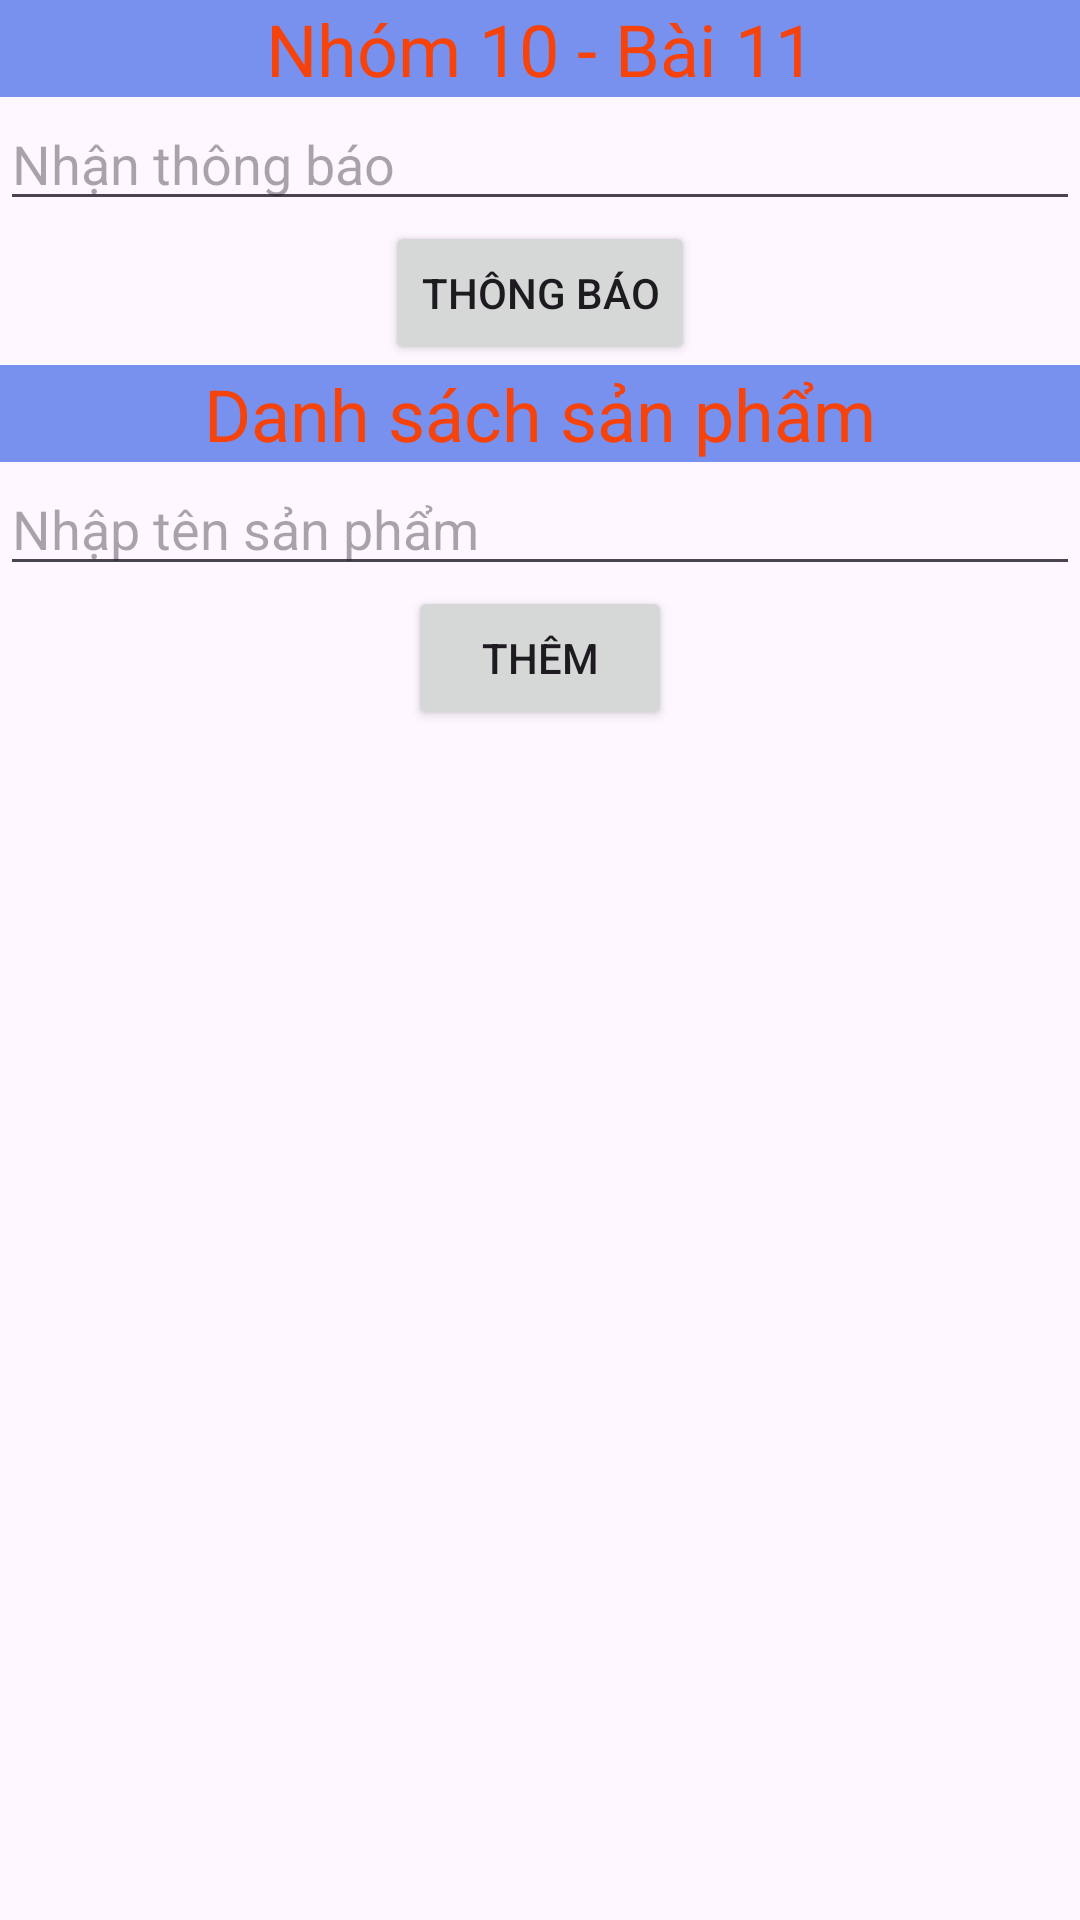

Produce the Android XML layout that renders to this screen, including the resource entries it uses.
<!-- AndroidManifest.xml: application theme Theme.MyApplication -->
<!-- res/layout/layout_bt11.xml -->
<?xml version="1.0" encoding="utf-8"?>
<LinearLayout xmlns:android="http://schemas.android.com/apk/res/android"
    xmlns:app="http://schemas.android.com/apk/res-auto"
    xmlns:tools="http://schemas.android.com/tools"
    android:orientation="vertical"
    android:layout_width="match_parent"
    android:layout_height="match_parent"
    tools:context=".MainBT11">

    <TextView
        android:layout_width="match_parent"
        android:layout_height="wrap_content"
        android:text="Nhóm 10 - Bài 11"
        android:textSize="24dp"
        android:gravity="center"
        android:background="#7891EF"
        android:textColor="#F6420B"/>

    <EditText
        android:id="@+id/edtThongBao"
        android:layout_width="match_parent"
        android:layout_height="wrap_content"
        android:hint="Nhận thông báo"/>

    <Button
        android:id="@+id/btnThongBao"
        android:layout_width="wrap_content"
        android:layout_height="wrap_content"
        android:text="Thông báo"
        android:layout_gravity="center"/>

    <TextView
        android:layout_width="match_parent"
        android:layout_height="wrap_content"
        android:text="Danh sách sản phẩm"
        android:textSize="24dp"
        android:gravity="center"
        android:background="#7891EF"
        android:textColor="#F6420B"/>

    <EditText
        android:id="@+id/edtTenSP"
        android:layout_width="match_parent"
        android:layout_height="wrap_content"
        android:hint="Nhập tên sản phẩm"/>

    <Button
        android:id="@+id/btnThemSP"
        android:layout_width="wrap_content"
        android:layout_height="wrap_content"
        android:text="Thêm"
        android:layout_gravity="center"/>
    <ListView
        android:id="@+id/lvDanhSachSP"
        android:layout_width="match_parent"
        android:layout_height="wrap_content"/>


</LinearLayout>
<!-- resources referenced by this layout -->
<resources>
  <style name="Theme.MyApplication" parent="Base.Theme.MyApplication" />
  <style name="Base.Theme.MyApplication" parent="Theme.Material3.DayNight.NoActionBar">
          
          
      </style>
</resources>
